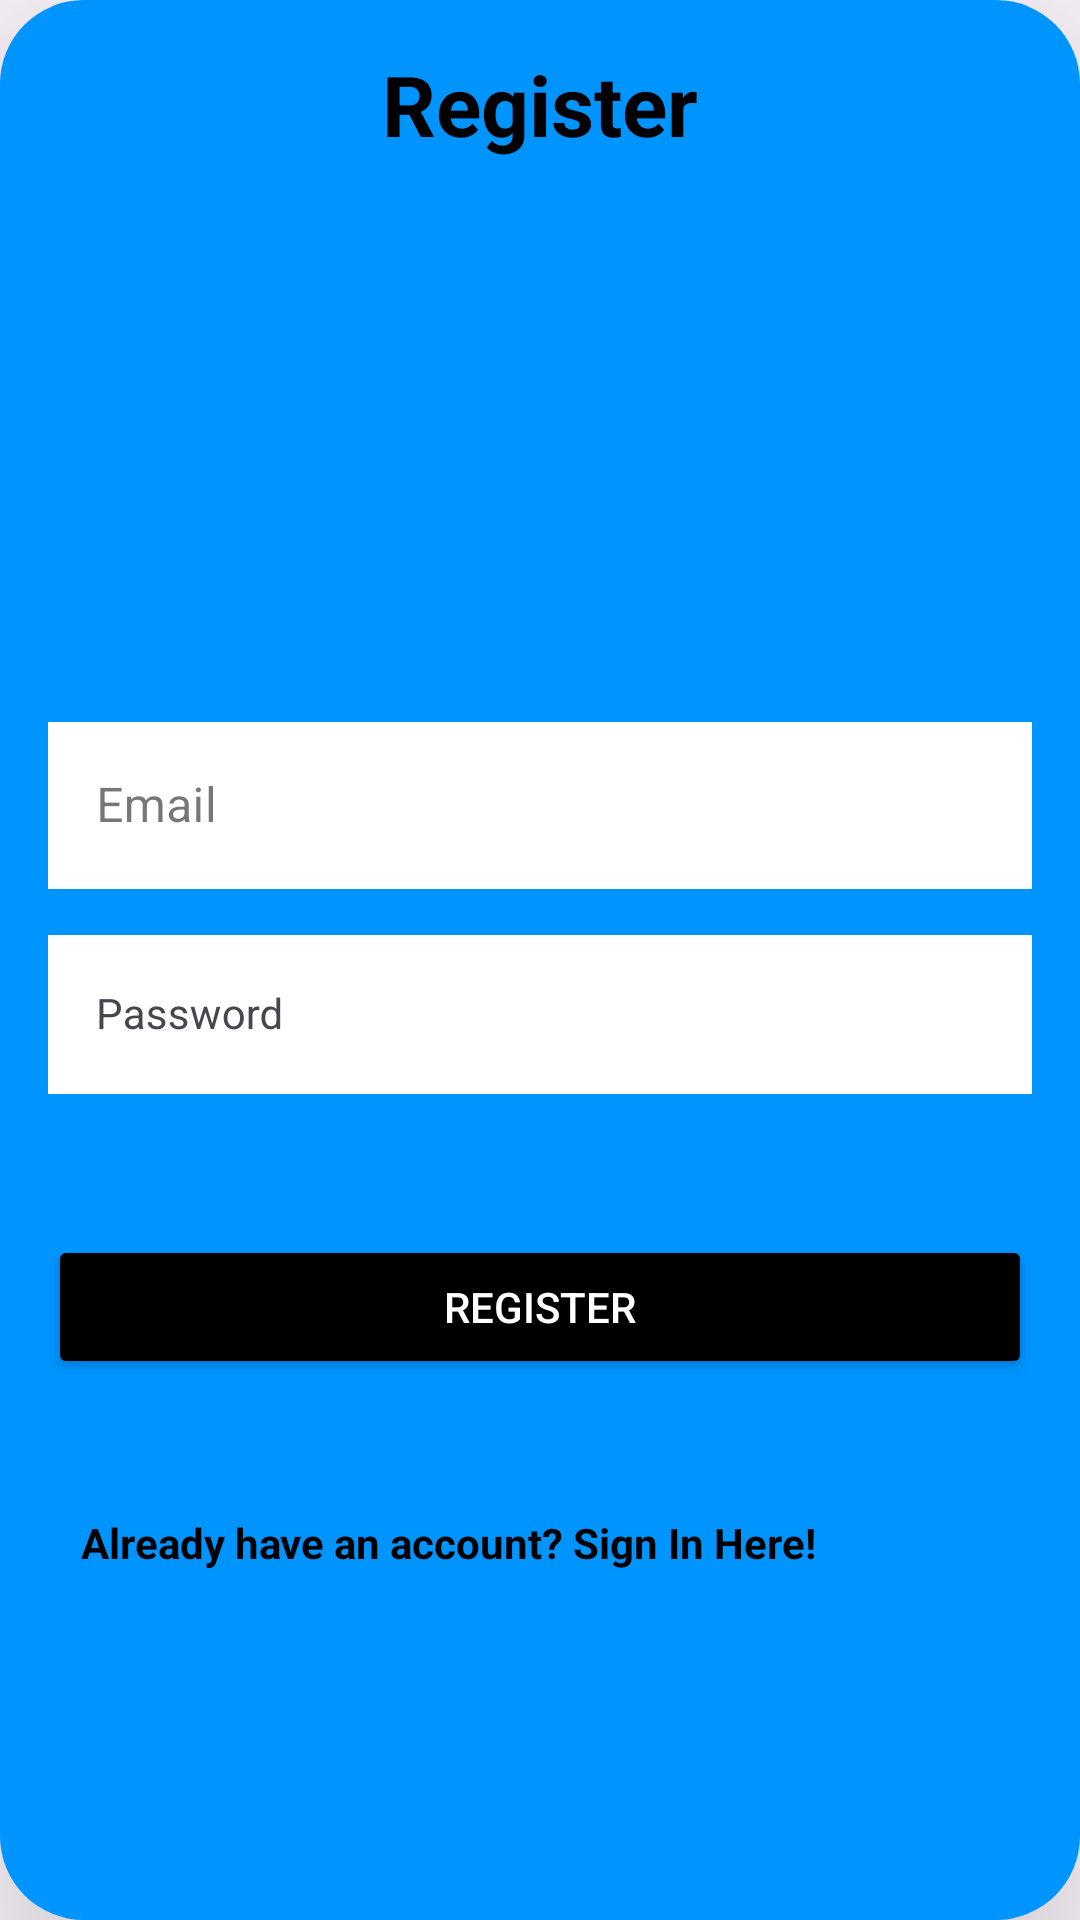

Android layout source for this screen:
<!-- AndroidManifest.xml: application theme Theme.Suitcase -->
<!-- res/layout/activity_signup.xml -->
<?xml version="1.0" encoding="utf-8"?>
<androidx.cardview.widget.CardView
    xmlns:android="http://schemas.android.com/apk/res/android"
    xmlns:app="http://schemas.android.com/apk/res-auto"
    xmlns:tools="http://schemas.android.com/tools"
    android:layout_width="match_parent"
    android:layout_height="wrap_content"
    android:layout_margin="20dp"
    app:cardCornerRadius="28dp"
    app:cardElevation="51dp"
    android:layout_gravity="center">

    <RelativeLayout
        android:layout_width="match_parent"
        android:layout_height="640dp"
        android:padding="16dp"
        android:background="#0094ff"
        tools:context=".SignupActivity">

        <TextView
            android:id="@+id/textViewSignUp"
            android:layout_width="wrap_content"
            android:layout_height="wrap_content"
            android:text="Register"
            android:textSize="28sp"
            android:textStyle="bold"
            android:layout_centerHorizontal="true"
            android:layout_marginBottom="32dp"
            android:textColor="@android:color/black" />

        <com.google.android.material.textfield.TextInputLayout
            android:id="@+id/textInputLayoutEmail"
            style="@style/Widget.MaterialComponents.TextInputLayout.OutlinedBox"
            android:layout_width="match_parent"
            android:layout_height="wrap_content"
            android:layout_below="@+id/textViewSignUp"
            android:layout_marginTop="150dp">

            <com.google.android.material.textfield.TextInputEditText
                android:id="@+id/editTextEmail"
                android:layout_width="match_parent"
                android:layout_height="wrap_content"
                android:hint="Email"
                android:background="@color/white"
                android:textColor="@color/black"
                android:inputType="textEmailAddress" />
        </com.google.android.material.textfield.TextInputLayout>

        <com.google.android.material.textfield.TextInputLayout
            android:id="@+id/textInputLayoutPassword"
            android:layout_width="match_parent"
            android:layout_height="wrap_content"
            android:layout_below="@+id/textInputLayoutEmail"
            android:layout_marginTop="10dp">

            <com.google.android.material.textfield.TextInputEditText
                android:id="@+id/editTextPassword"
                android:background="@color/white"
                android:textColor="@color/black"
                style="@style/Widget.MaterialComponents.TextInputLayout.OutlinedBox"
                android:layout_width="match_parent"
                android:layout_height="wrap_content"
                android:hint="Password"
                android:inputType="textPassword" />
        </com.google.android.material.textfield.TextInputLayout>

        <Button
            android:id="@+id/buttonSignUp"
            android:layout_width="match_parent"
            android:layout_height="wrap_content"
            android:layout_below="@+id/textInputLayoutPassword"
            android:layout_alignStart="@+id/textInputLayoutPassword"
            android:layout_alignEnd="@+id/textInputLayoutPassword"
            android:layout_marginStart="0dp"
            android:layout_marginTop="47dp"
            android:layout_marginEnd="0dp"
            android:text="Register"
            android:textColor="#ffffff"
            app:backgroundTint="#000000" />

        <TextView
            android:id="@+id/textViewSignInLink"
            android:layout_width="wrap_content"
            android:layout_height="wrap_content"
            android:layout_below="@+id/buttonSignUp"
            android:layout_alignStart="@+id/buttonSignUp"
            android:layout_marginStart="11dp"
            android:layout_marginTop="45dp"
            android:text="Already have an account? Sign In Here!"
            android:textColor="@color/black"
            android:textStyle="bold" />
    </RelativeLayout>
</androidx.cardview.widget.CardView>
<!-- resources referenced by this layout -->
<resources>
  <color name="black">#FF000000</color>
  <color name="white">#FFFFFFFF</color>
  <style name="Theme.Suitcase" parent="Base.Theme.Suitcase" />
  <style name="Base.Theme.Suitcase" parent="Theme.Material3.DayNight.NoActionBar">
          
          
      </style>
</resources>
